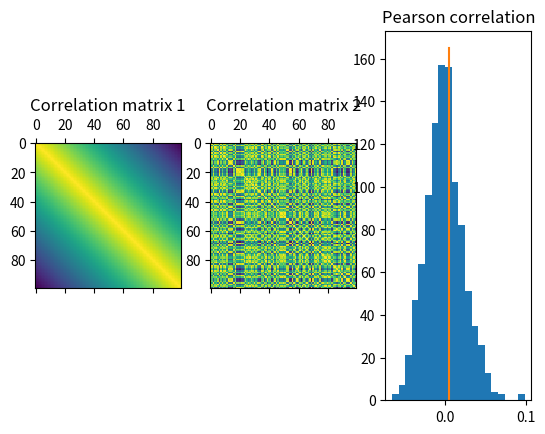

Recreate this plot in Python.
#!/usr/bin/env python3

import numpy
from numpy.random import default_rng
from scipy.linalg import toeplitz
from scipy.stats import mstats
import matplotlib.pyplot as plt

# Set/change the random number generator seed
rng = default_rng(seed=32453245)

N = 100
Nr = 1000

# Iterating over ranges:
# Matlab: [start, step, end]
# Python: numpy.arange(start, end, step)
# Matlab: array indices start from 1
# Python: array indices start from 0
Offdiags = (numpy.setdiff1d(numpy.arange(0, N**2), numpy.arange(0, N**2, N+1)))

M1 = (toeplitz(numpy.arange(N-1, -1, -1))/N)

# To see the dimensions of a matrix:
# Matlab: size(M)
# Python: M.shape
# print(M1.shape)

p = numpy.zeros([Nr, 1])
r = numpy.zeros([Nr, 1])

for i in range(0, Nr):
    rp = rng.permutation(N)
    M2 = M1[numpy.ix_(rp, rp)]

    # Matlab: a' (conjugate transpose)
    # Python: a.conj().transpose()
    [r[i], p[i]] = mstats.pearsonr(
        M1.reshape(N**2, 1)[numpy.ix_(Offdiags)].conj().transpose(),
        M2.reshape(N**2, 1)[numpy.ix_(Offdiags)].conj().transpose())

print(f"Significant at p<.05 in {(100*sum(p<.05)/Nr)[0]} percent of cases")


# Plots using matplotlib
fig = plt.figure()
m1, m2, ax1 = fig.subplots(1, 3)
# Correlation matrix 1
m1.matshow(M1)
m1.set_title("Correlation matrix 1")
# Correlation matrix 2
m2.matshow(M2)
m2.set_title("Correlation matrix 2")
# Pearson correlation
ax1.set_title("Pearson correlation")
ax1.hist(r, bins=20)
ax1.plot([r[-1], r[-1]], ax1.get_ylim())
plt.show()
